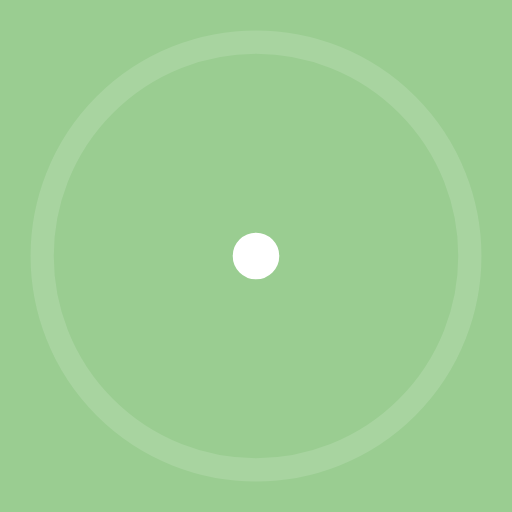
t = 0.00 s
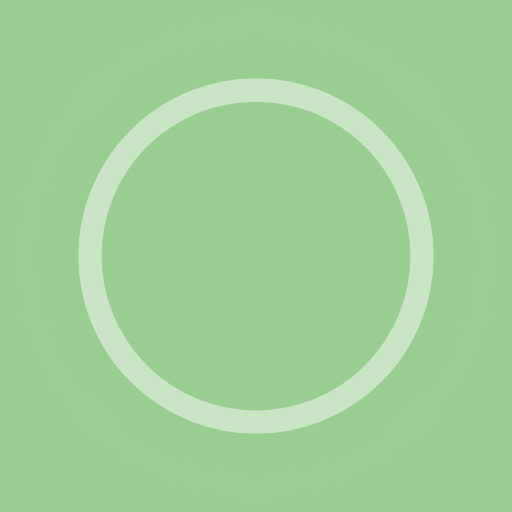
t = 0.45 s
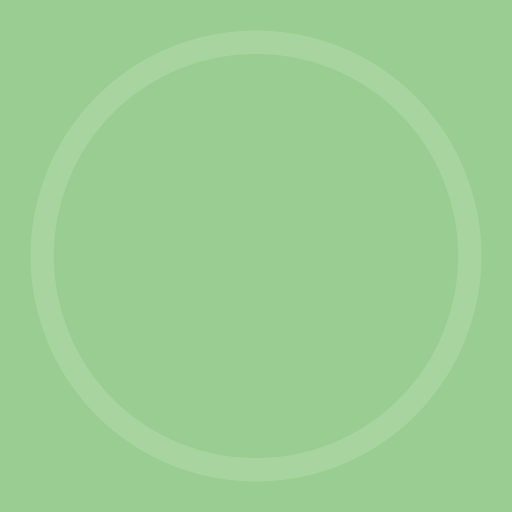
t = 0.90 s
t = 1.35 s: frame unchanged from t = 0.45 s, image omitted

The animated SVG that drew these frames (rendered in a browser with its animation timeline set to each time). Animation: 4 SMIL elements (animate=4); one cycle of 1.80 s, repeats indefinitely.

<!-- By Sam Herbert (@sherb), for everyone. More @ http://goo.gl/7AJzbL -->
<svg width="40" style="background-color:#9acd91;" height="40" viewBox="0 0 44 44" xmlns="http://www.w3.org/2000/svg" stroke="#fff">
    <g fill="none" fill-rule="evenodd" stroke-width="2">
        <circle cx="22" cy="22" r="1">
            <animate attributeName="r"
                begin="0s" dur="1.8s"
                values="1; 20"
                calcMode="spline"
                keyTimes="0; 1"
                keySplines="0.165, 0.84, 0.44, 1"
                repeatCount="indefinite" />
            <animate attributeName="stroke-opacity"
                begin="0s" dur="1.8s"
                values="1; 0"
                calcMode="spline"
                keyTimes="0; 1"
                keySplines="0.3, 0.61, 0.355, 1"
                repeatCount="indefinite" />
        </circle>
        <circle cx="22" cy="22" r="1">
            <animate attributeName="r"
                begin="-0.9s" dur="1.8s"
                values="1; 20"
                calcMode="spline"
                keyTimes="0; 1"
                keySplines="0.165, 0.84, 0.44, 1"
                repeatCount="indefinite" />
            <animate attributeName="stroke-opacity"
                begin="-0.9s" dur="1.8s"
                values="1; 0"
                calcMode="spline"
                keyTimes="0; 1"
                keySplines="0.3, 0.61, 0.355, 1"
                repeatCount="indefinite" />
        </circle>
    </g>
</svg>
